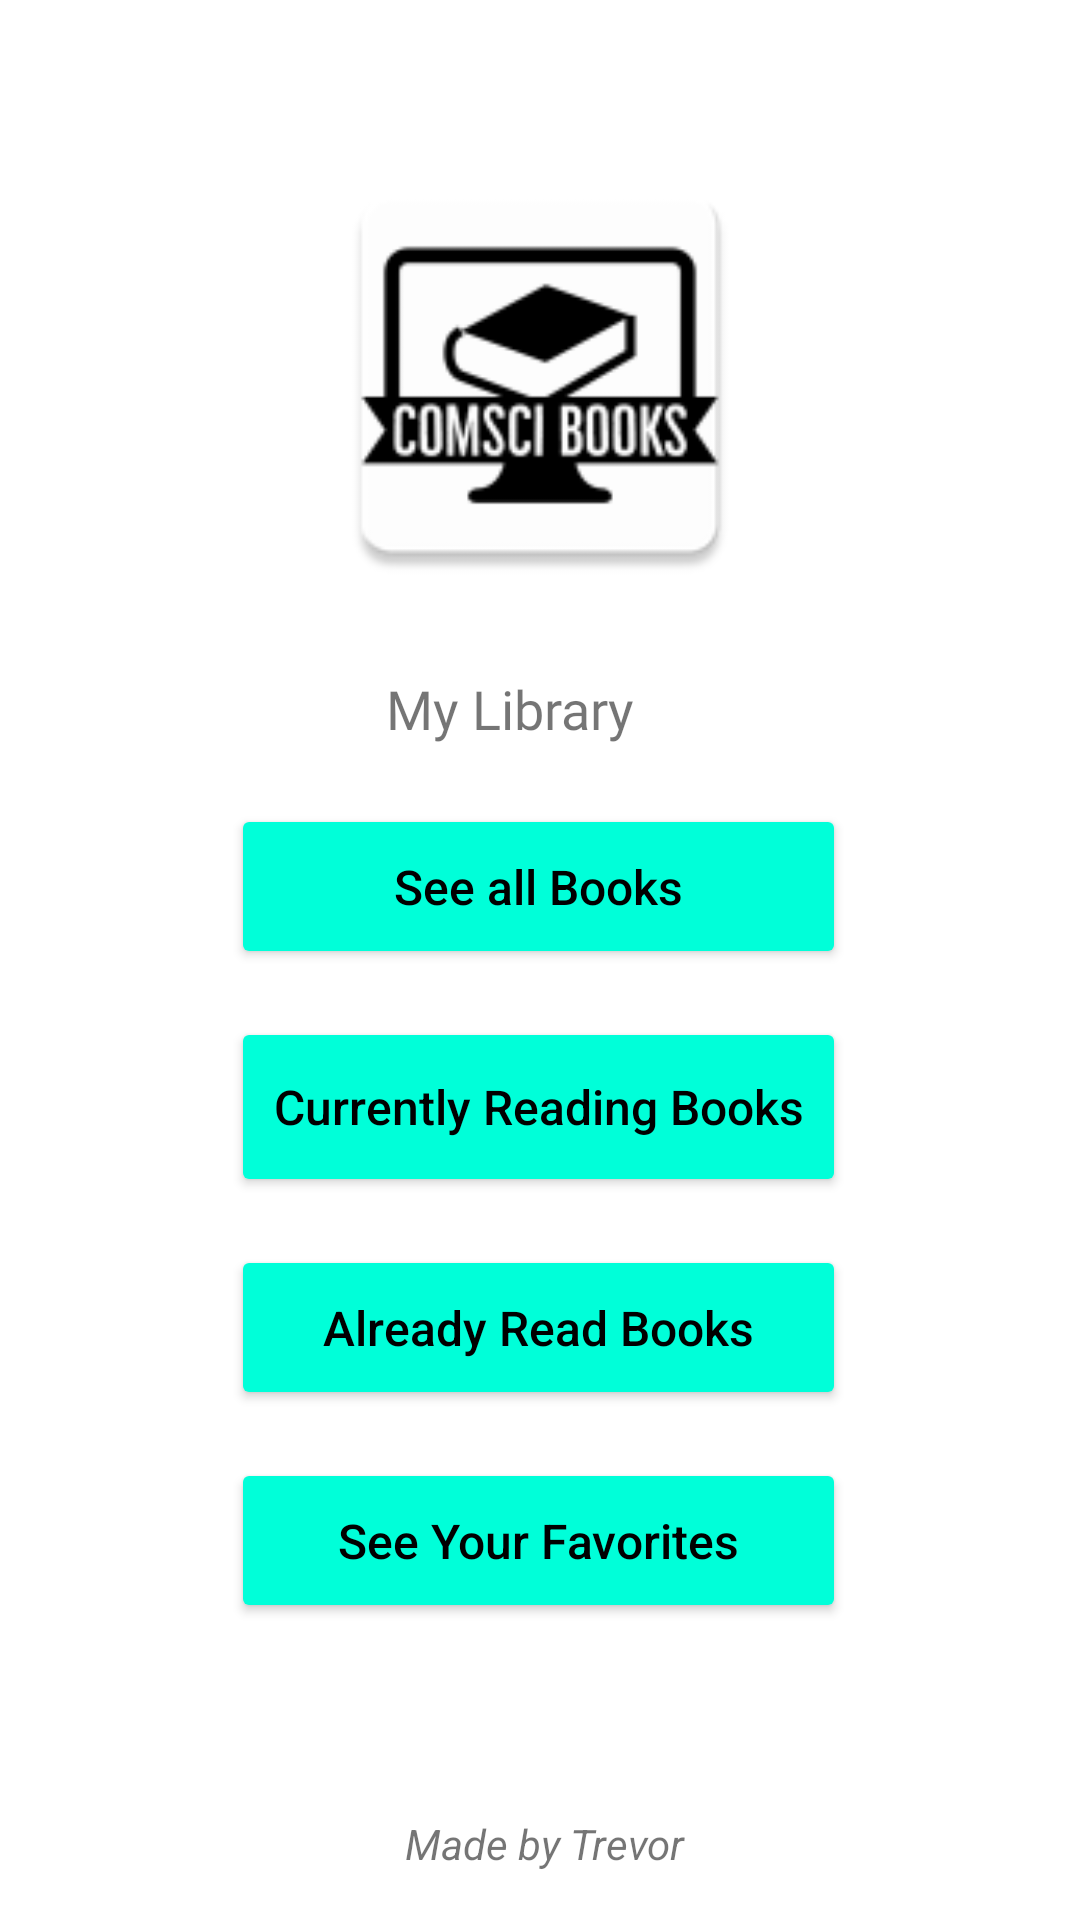

Produce the Android XML layout that renders to this screen, including the resource entries it uses.
<!-- AndroidManifest.xml: application theme Theme.Sample -->
<!-- res/layout/activity_main.xml -->
<?xml version="1.0" encoding="utf-8"?>
<androidx.constraintlayout.widget.ConstraintLayout xmlns:android="http://schemas.android.com/apk/res/android"
    xmlns:app="http://schemas.android.com/apk/res-auto"
    xmlns:tools="http://schemas.android.com/tools"

    android:layout_width="match_parent"
    android:layout_height="match_parent"
    tools:context=".MainActivity">


    <TextView
        android:id="@+id/txtName"
        android:layout_width="wrap_content"
        android:layout_height="wrap_content"
        android:layout_marginTop="24dp"
        android:fontFamily="@font/copse"
        android:text="My Library"
        android:textSize="18sp"
        app:layout_constraintEnd_toEndOf="parent"
        app:layout_constraintHorizontal_bias="0.465"
        app:layout_constraintStart_toStartOf="parent"
        app:layout_constraintTop_toBottomOf="@+id/imgLogo" />

    <Button
        android:id="@+id/btnAllBooks"
        android:layout_width="205dp"
        android:layout_height="55dp"
        android:layout_marginTop="44dp"
        android:backgroundTint="@color/teal_200"
        android:text="See all Books"
        android:textAllCaps="false"
        android:textColor="@color/black"
        android:textSize="16sp"
        app:layout_constraintEnd_toEndOf="parent"
        app:layout_constraintHorizontal_bias="0.496"
        app:layout_constraintStart_toStartOf="parent"
        app:layout_constraintTop_toTopOf="@+id/txtName" />


    <Button
        android:id="@+id/btnCurrent"
        android:layout_width="205dp"
        android:layout_height="60dp"
        android:layout_marginTop="16dp"
        android:backgroundTint="@color/teal_200"
        android:text="Currently Reading Books"
        android:textAllCaps="false"
        android:textColor="@color/black"
        android:textSize="16sp"
        app:layout_constraintEnd_toEndOf="@+id/btnAllBooks"
        app:layout_constraintHorizontal_bias="0.493"
        app:layout_constraintStart_toStartOf="@+id/btnAllBooks"
        app:layout_constraintTop_toBottomOf="@+id/btnAllBooks" />/>


    <Button
        android:id="@+id/btnAlready"
        android:layout_width="205dp"
        android:layout_height="55dp"
        android:layout_marginTop="16dp"
        android:backgroundTint="@color/teal_200"
        android:text="Already Read Books"
        android:textAllCaps="false"
        android:textColor="@color/black"
        android:textSize="16sp"
        app:layout_constraintEnd_toEndOf="@+id/btnCurrent"
        app:layout_constraintStart_toStartOf="@+id/btnCurrent"
        app:layout_constraintTop_toBottomOf="@+id/btnCurrent" /><![CDATA[


    />



    ]]>

    <Button
        android:id="@+id/btnFavorite"
        android:layout_width="205sp"
        android:layout_height="55dp"
        android:layout_marginTop="16dp"
        android:backgroundTint="@color/teal_200"
        android:text="See Your Favorites"


        android:textAllCaps="false"
        android:textColor="@color/black"
        android:textSize="16sp"
        app:layout_constraintEnd_toEndOf="@+id/btnAlready"
        app:layout_constraintHorizontal_bias="0.0"
        app:layout_constraintStart_toStartOf="@+id/btnAlready"
        app:layout_constraintTop_toBottomOf="@+id/btnAlready" /><![CDATA[

    />

    ]]>

    <ImageView
        android:id="@+id/imgLogo"
        android:layout_width="200dp"
        android:layout_height="150dp"
        android:layout_marginTop="50dp"
        android:src="@mipmap/ic_comisci"
        app:layout_constraintEnd_toEndOf="parent"
        app:layout_constraintStart_toStartOf="parent"
        app:layout_constraintTop_toTopOf="parent" />

    <TextView
        android:id="@+id/txtLicence"
        android:layout_width="wrap_content"
        android:layout_height="wrap_content"
        android:layout_marginBottom="16dp"
        android:text="Made by Trevor"
        android:textStyle="italic"
        app:layout_constraintBottom_toBottomOf="parent"
        app:layout_constraintEnd_toEndOf="parent"
        app:layout_constraintHorizontal_bias="0.506"
        app:layout_constraintStart_toStartOf="parent" />

</androidx.constraintlayout.widget.ConstraintLayout>
<!-- resources referenced by this layout -->
<resources>
  <color name="black">#FF000000</color>
  <color name="teal_200">#00FFD9</color>
  <!-- mipmap ic_comisci: png bitmap (mipmap-hdpi, 3018 bytes) -->
  <style name="Theme.Sample" parent="Theme.MaterialComponents.Light">
          
          <item name="colorPrimary">@color/purple_500</item>
          <item name="colorPrimaryVariant">@color/purple_700</item>
          <item name="colorOnPrimary">@color/white</item>
          
          <item name="colorSecondary">@color/teal_200</item>
          <item name="colorSecondaryVariant">@color/teal_700</item>
          <item name="colorOnSecondary">@color/black</item>
          
          <item name="android:statusBarColor" tools:targetApi="l">?attr/colorPrimaryVariant</item>
          
      </style>
  <color name="purple_500">#FF6200EE</color>
  <color name="purple_700">#FF3700B3</color>
  <color name="white">#FFFFFFFF</color>
  <color name="teal_700">#FF018786</color>
</resources>
